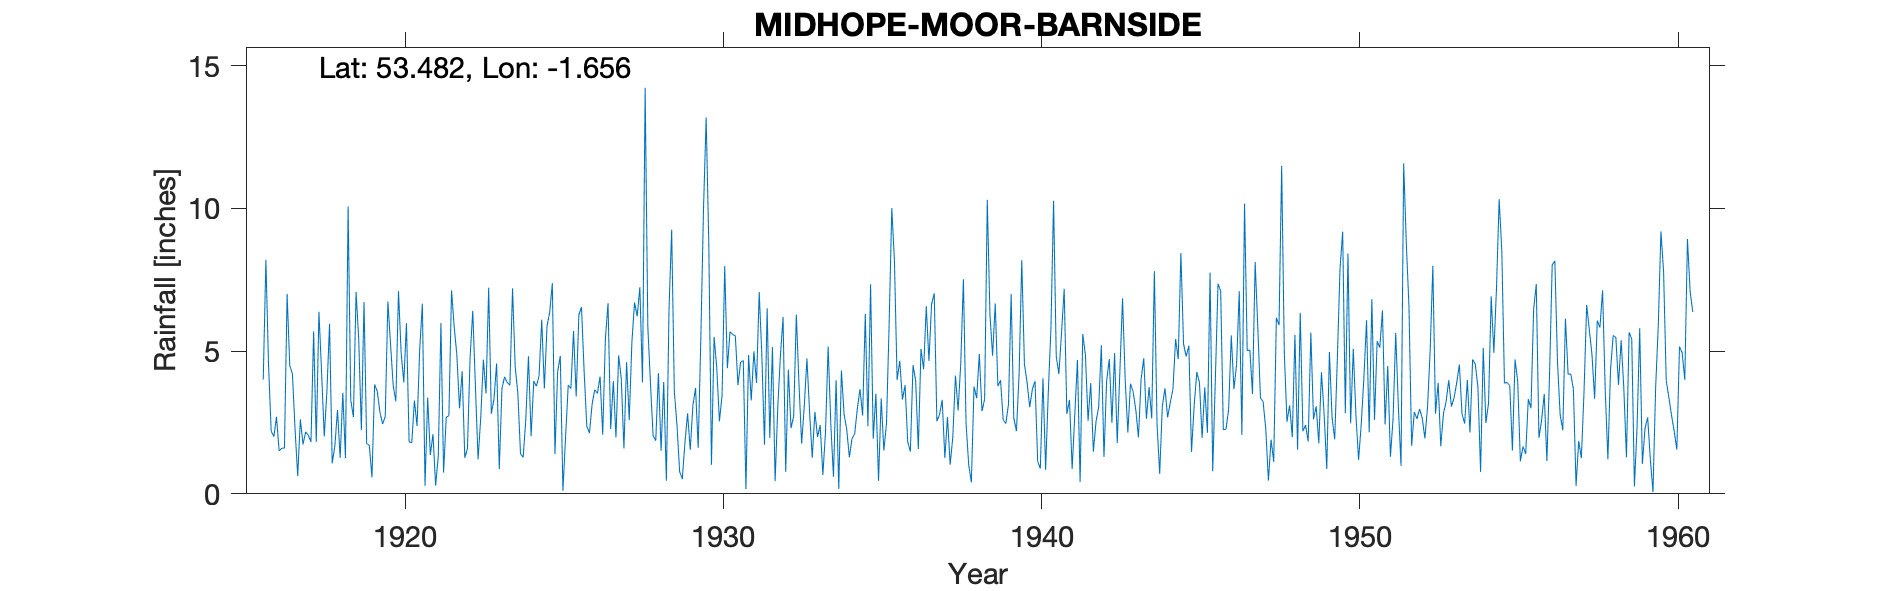

The table this chart was drawn from, first rows:
MIDHOPE MOOR, BARNSIDE, , , , , , , , , , , , , , , , , , , , , , , 
Grid ref, SK229984, Long, -1.656, Lat, 53.48, Elevation, 1000, ft, , , , , , , , , , , , , , , 
Station no, 3145, , , , , , , , , , , , , , , , , , , , , , 
, 1910, 1911, 1912, 1913, 1914, 1915, 1916, 1917, 1918, 1919, 1920, 1921, 1922, 1923, 1924, 1925, 1926, 1927, 1928, 1929, 1930, 1931, 1932
January, , , , , , , 4, 2.25, 3.57, 5.43, 5.25, 6.66, 5.85, 3.52, 3.52, 6.35, 6.54, 3.95, 14.23, 2.41, 8.75, 4.62, 5.14
February, , , , , , , 8.2, 0.63, 5.96, 2.23, 3.79, 0.28, 4.87, 7.22, 1.41, 7.38, 4.27, 1.98, 5.87, 0.78, 1.02, 4.67, 0.44
March, , , , , , , 4.5, 2.61, 1.07, 6.72, 3.24, 3.37, 3, 2.81, 1.28, 1.39, 2.37, 4.85, 3.88, 0.52, 5.5, 0.17, 3.02
April, , , , , , , 2.2, 1.73, 1.67, 1.77, 7.1, 1.36, 4.29, 3.32, 2.6, 4.28, 2.13, 4.03, 2.04, 1.78, 4.41, 4.86, 4.84
May, , , , , , , 2, 2.17, 2.94, 1.69, 4.93, 2.09, 1.26, 4.57, 4.82, 4.83, 3.14, 1.59, 1.86, 2.82, 2.54, 3.27, 6.19
June, , , , , , , 2.7, 2.05, 1.26, 0.58, 3.9, 0.29, 1.59, 0.87, 2.02, 0.11, 3.65, 4.61, 4.23, 1.54, 3.45, 4.99, 0.77
July, , , , , , , 1.5, 1.82, 3.54, 3.83, 5.98, 1.33, 4.79, 3.68, 3.95, 1.99, 3.52, 2.58, 1.51, 3.09, 7.98, 3.89, 4.35
August, , , , , , , 1.6, 5.69, 1.25, 3.59, 1.82, 5.98, 6.41, 4.1, 3.77, 3.81, 4.11, 5.31, 3.92, 3.71, 4.4, 7.07, 2.3
September, , , , , , , 1.6, 1.82, 10.07, 2.86, 1.79, 0.75, 3.78, 3.9, 4.13, 3.69, 2.07, 6.71, 0.46, 1.61, 5.68, 4.85, 2.72
October, , , , , , , 7, 6.38, 3.28, 2.45, 3.27, 2.68, 1.21, 3.8, 6.1, 5.71, 5.41, 6.22, 6.47, 5.48, 5.58, 1.72, 6.28
November, , , , , , , 4.5, 4.27, 2.69, 2.7, 2.38, 2.74, 2.65, 7.2, 3.69, 3.41, 6.68, 7.24, 9.25, 9.97, 5.54, 6.5, 3.86
December, , , , , , , 4.2, 2.01, 7.07, 6.74, 5.07, 7.13, 4.7, 4.45, 5.88, 6.27, 2.27, 3.9, 3.59, 13.18, 3.81, 1.96, 1.76
Total, , , , , , , 44, 33.43, 44.37, 40.59, 48.52, 34.66, 44.4, 49.44, 43.17, 49.22, 46.16, 52.97, 57.31, 46.89, 58.66, 48.57, 41.67
